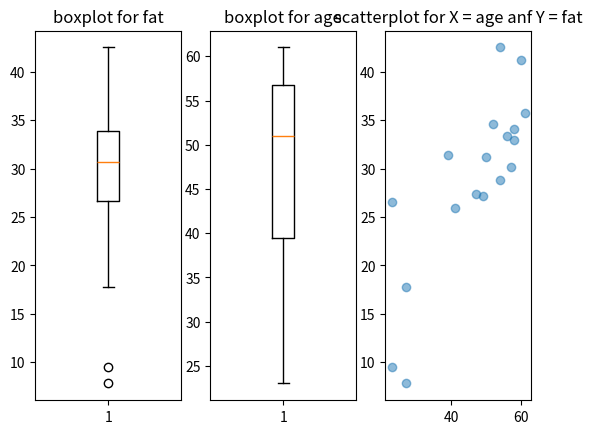

The script that saved this image:
# 

import numpy as np
from numpy import percentile
from scipy import stats
import matplotlib.pyplot as plt

age = np.array([23,23,27,27,39,41,47,49,50,52,54,54,56,57,58,58,60,61])
fat = np.array([9.5,26.5,7.8,17.8,31.4,25.9,27.4,27.2,31.2,34.6,42.5,28.8,33.4,30.2,34.1,32.9,41.2,35.7])

print(age.mean(), 'is the mean of age')
print(fat.mean(), 'is the mean of fat')

print(np.median(age), 'is the median of age')
print(np.median(fat), 'is the median of fat')

plt.subplot(1,3,1)
plt.boxplot(fat)
plt.title('boxplot for fat')
plt.subplot(1,3,2)
plt.boxplot(age)
plt.title('boxplot for age')
plt.subplot(1,3,3)
plt.scatter(age,fat, alpha=0.5)
plt.title('scatterplot for X = age anf Y = fat')
#plt.bar_label(['boxplot for fat','boxplot for age', 'scatterplot for X = age anf Y = fat'])

plt.show()



